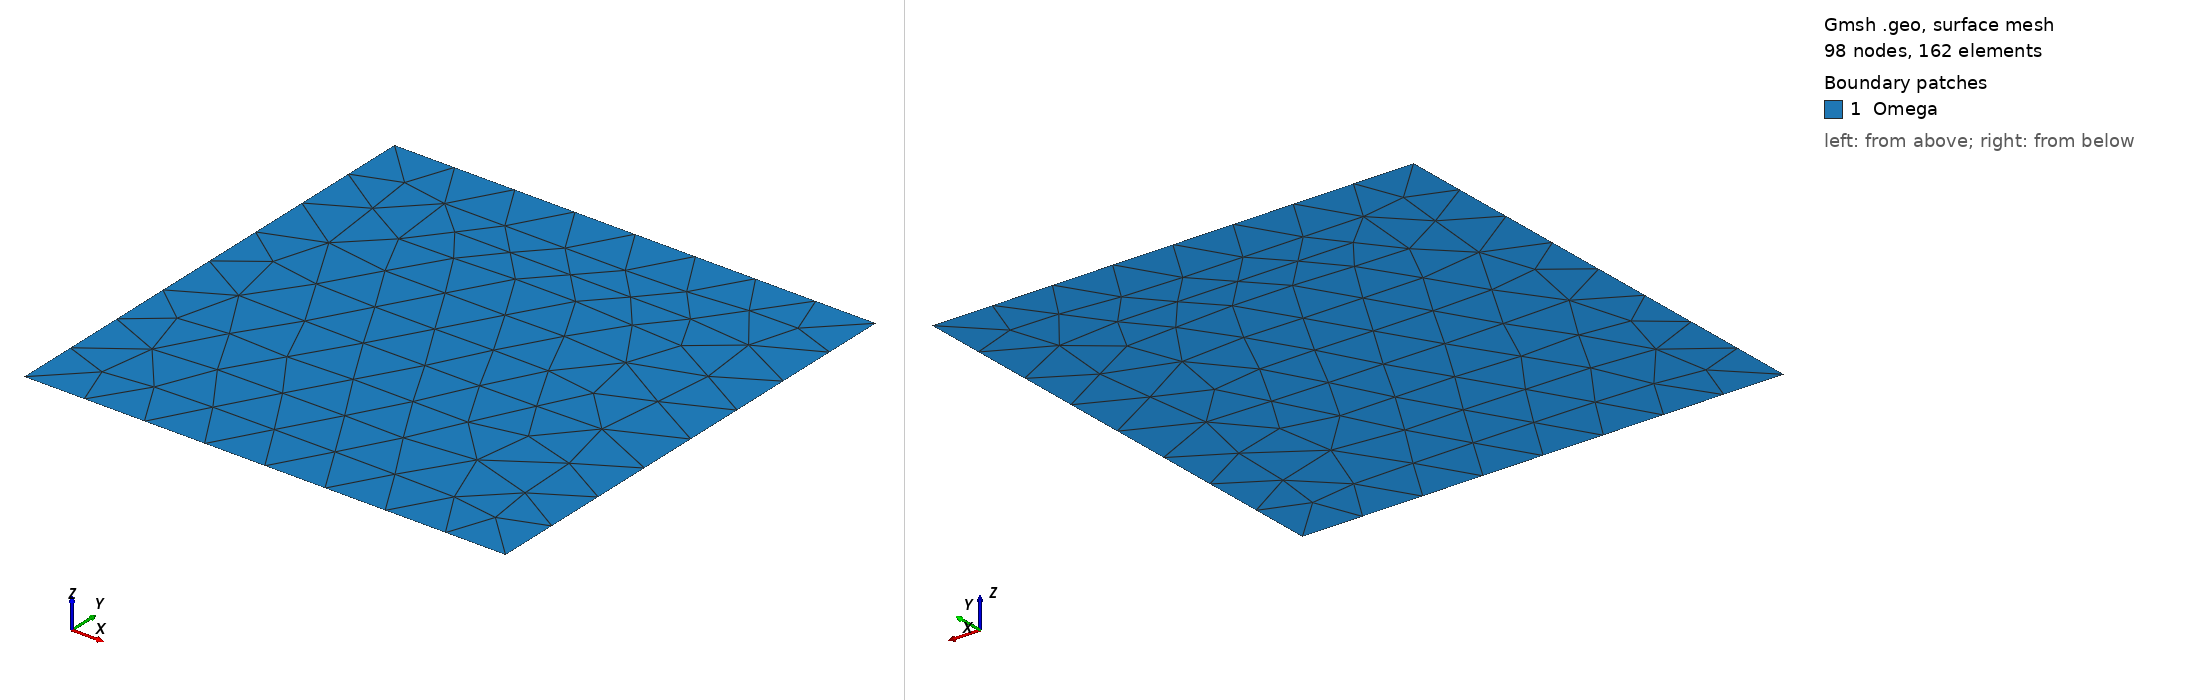

Gmsh geometry script, surface-meshed: 98 nodes, 162 surface elements. Boundary patches (legend numbers): 1 Omega. Left view from above one corner, right view from below the opposite corner. Legend entries are the model's physical surfaces. The drawing asked Gmsh for element sizes between 1% and 20% of the model's largest extent; the script's own settings can give other sizes.

=== square.geo (drawn) ===
a = Acos(-1);
Point(1) = { 0, 0, 0 };
Point(2) = { a, 0, 0 };
Point(3) = { a, a, 0 };
Point(4) = { 0, a, 0 };
Line(1) = {1, 2};
Line(2) = {2, 3};
Line(3) = {3, 4};
Line(4) = {4, 1};
Line Loop(1) = { 1, 2, 3, 4 };
Plane Surface(1) = {1};
Physical Surface("Omega") = { 1 };
Physical Line("Bottom") =  { 1 };
Physical Line("Right")  =  { 2 };
Physical Line("Top")    =  { 3 };
Physical Line("Left")   =  { 4 };
